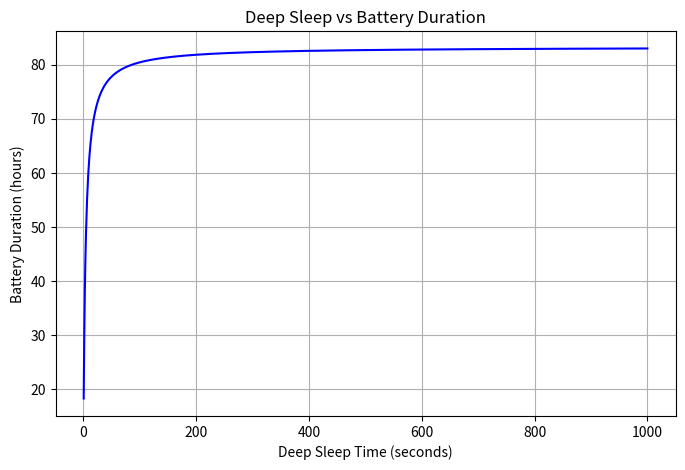

Write Python code to recreate this figure.
import numpy as np
import matplotlib.pyplot as plt

def formula(x):
    # compute the energy consumption of each cycle
    # 0.213 is the energy consumption of transmission, wifi on, sensor reading and idle
    energy_consumption = (0.05966 * X) + 0.213
    # compute the number of cycles before the battery is fully drained
    number_of_cycles = 17886 / energy_consumption
    # compute an approximation of the lifetime of the battery in seconds
    battery_lifetime_seconds = number_of_cycles * x
    # compute and return the lifetime of the battery in hours
    battery_lifetime_hours = battery_lifetime_seconds / 3600
    return battery_lifetime_hours

X = np.linspace(1, 1000, 1000)
Y = formula(X)

# Plot the function
plt.figure(figsize=(8, 5))
plt.plot(X, Y, color='b')
plt.xlabel('Deep Sleep Time (seconds)')
plt.ylabel('Battery Duration (hours)')
plt.title('Deep Sleep vs Battery Duration')
plt.grid()
plt.show()
